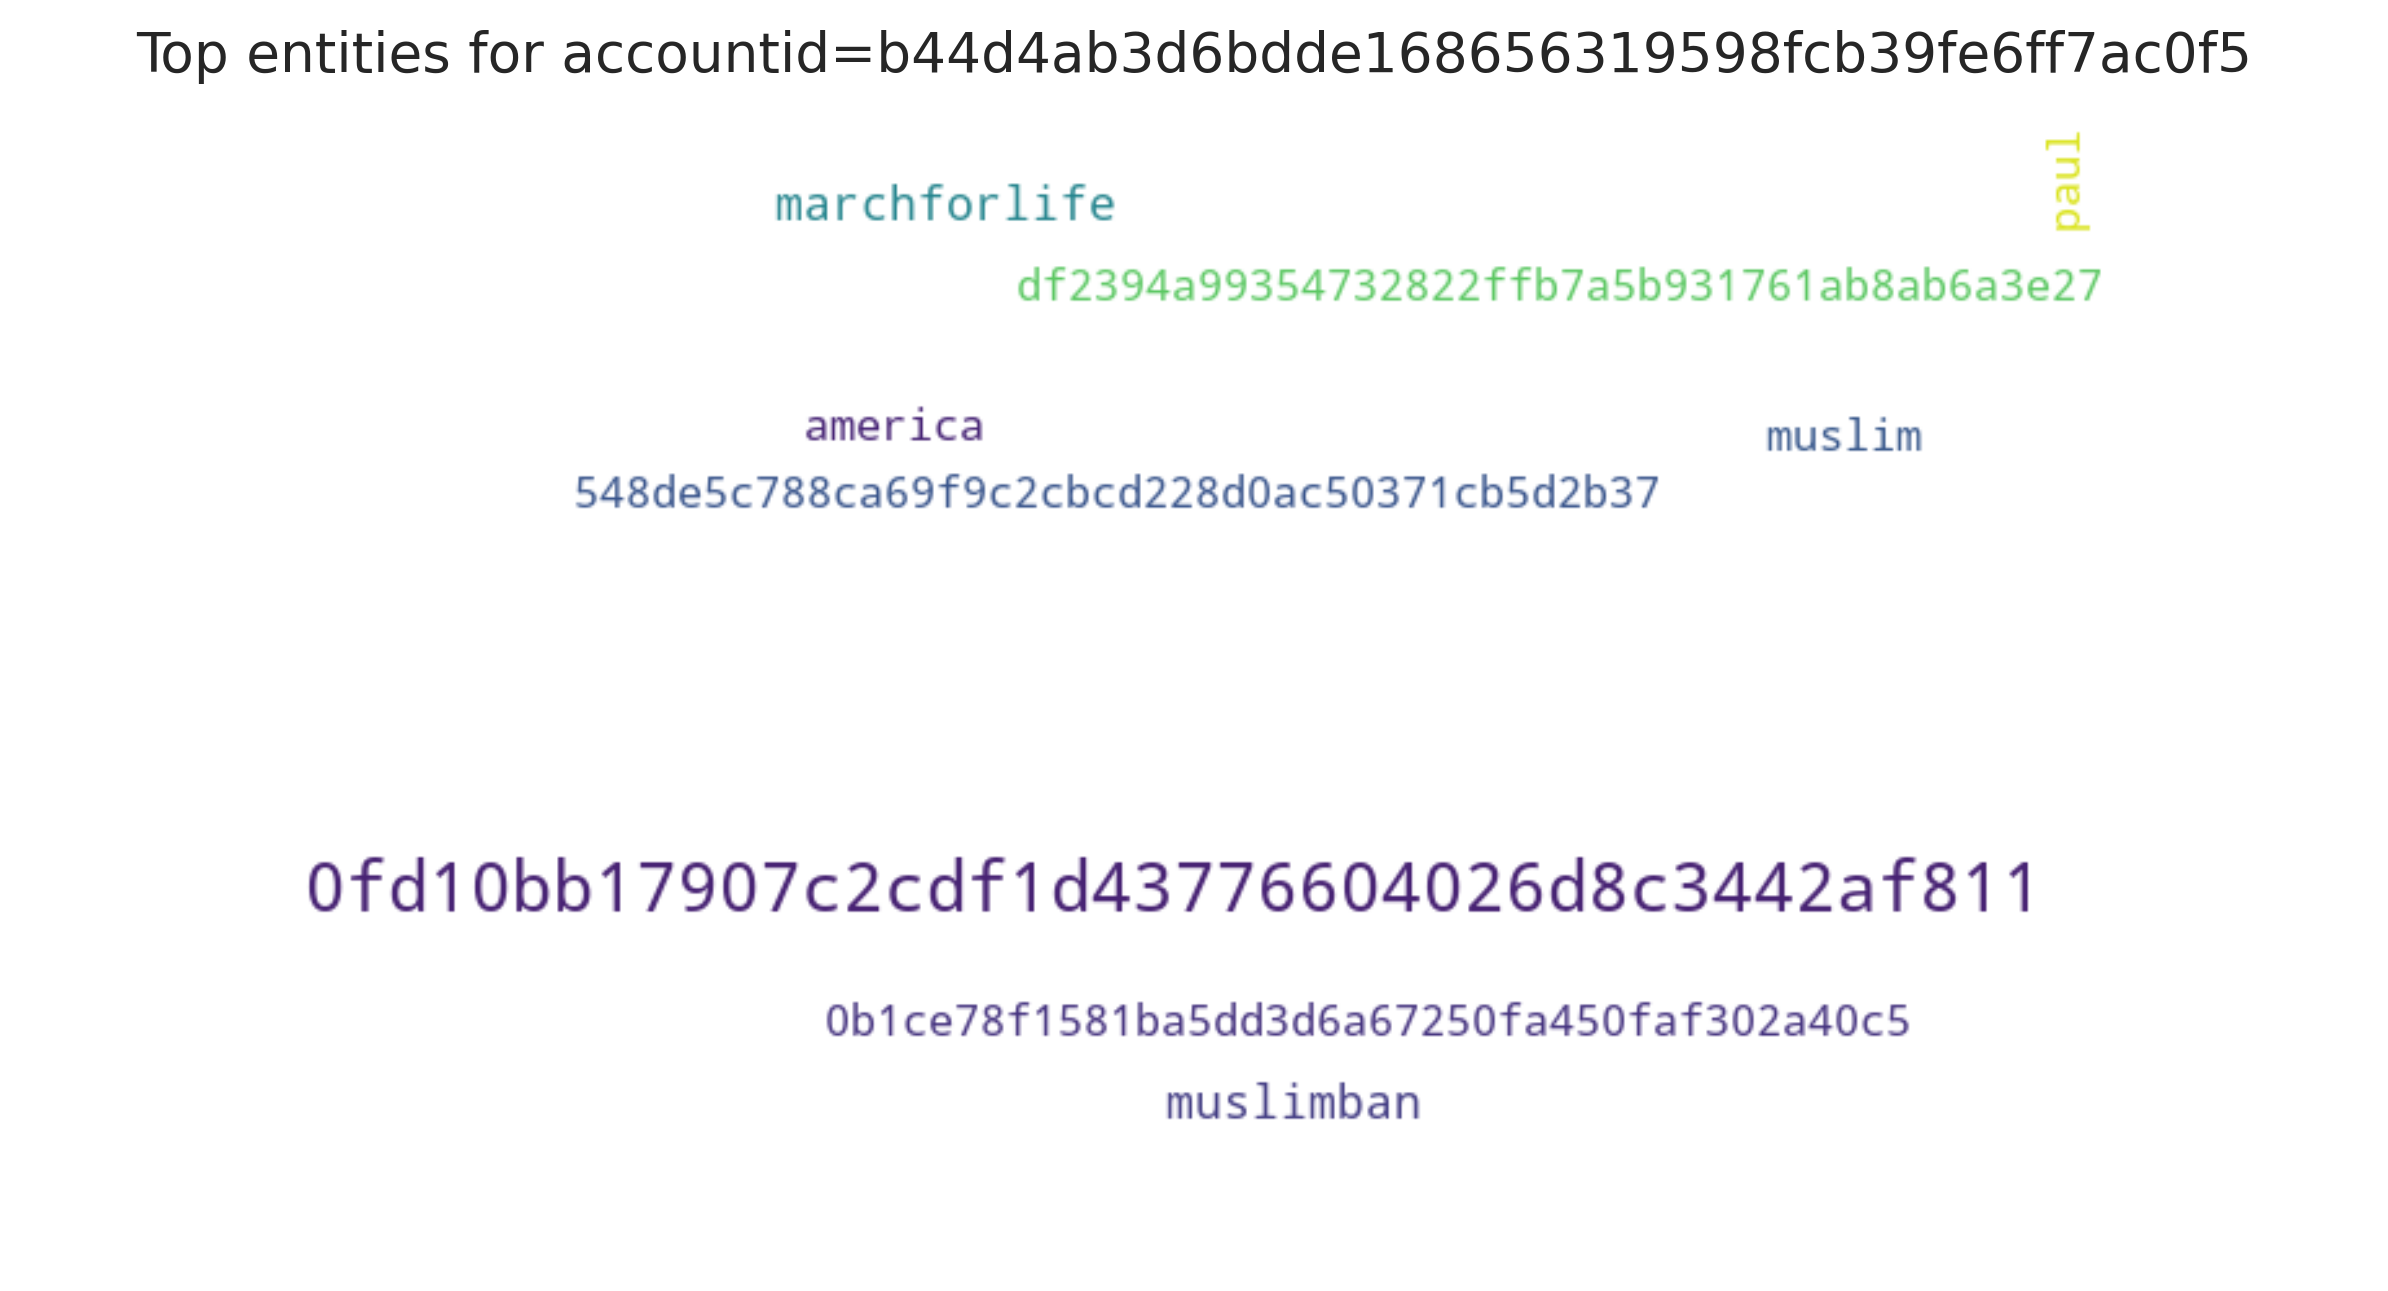

Source data for this figure (header and first rows):
entity, count
0fd10bb17907c2cdf1d43776604026d8c3442af8…, 3
marchforlife, 1
muslimban, 1
df2394a99354732822ffb7a5b931761ab8ab6a3e…, 1
548de5c788ca69f9c2cbcd228d0ac50371cb5d2b…, 1
0b1ce78f1581ba5dd3d6a67250fa450faf302a40…, 1
paul, 1
america, 1
muslim, 1
